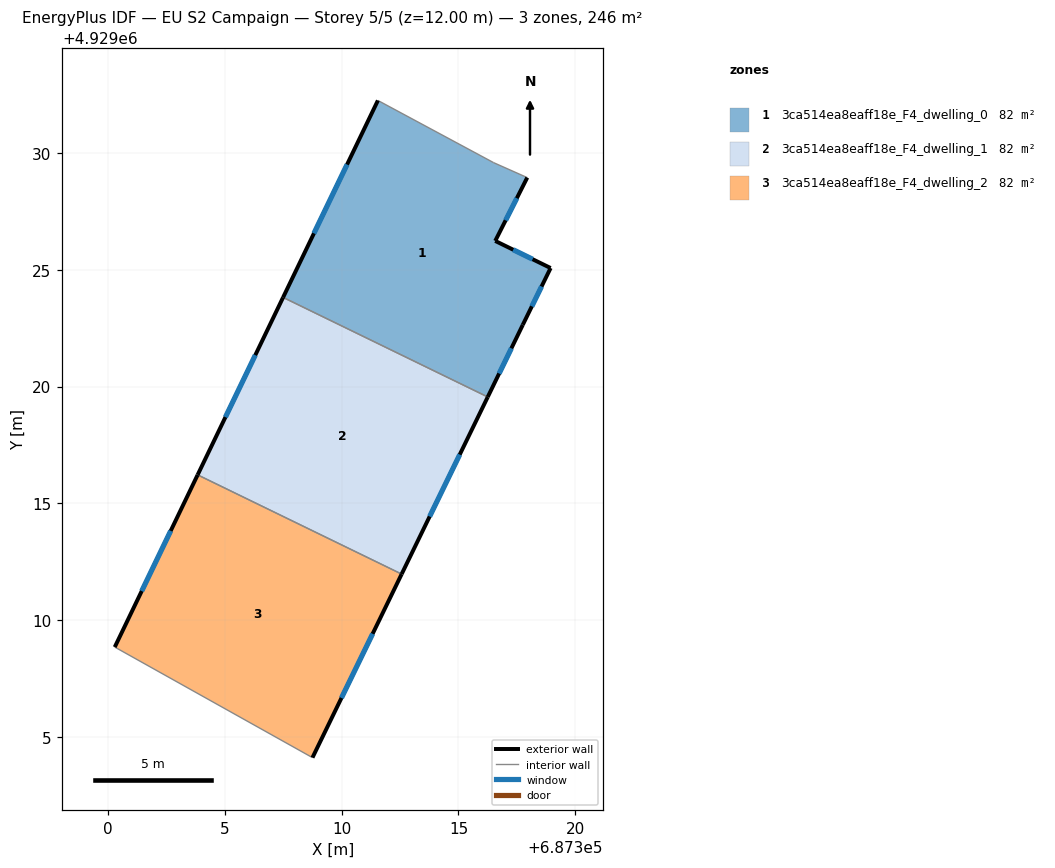
=== STOREY PLAN SPEC (per zone: floor XY polygon, exterior-wall plan segments, windows/doors) ===
zone 1: 3ca514ea8eaff18e_F4_dwelling_0  (81.9 m²)
  floor: (687317.94, 4929028.94) (687316.57, 4929026.23) (687318.94, 4929025.07) (687317.75, 4929022.64) (687316.25, 4929019.55) (687307.50, 4929023.82) (687311.55, 4929032.24) (687316.50, 4929029.58)
  exterior wall: (687318.94, 4929025.07) – (687316.57, 4929026.23)  [2.6 m]
    window: (687318.17, 4929025.45) – (687317.34, 4929025.85)  [1.0 m²]
  exterior wall: (687317.75, 4929022.64) – (687318.94, 4929025.07)  [2.7 m]
    window: (687318.14, 4929023.43) – (687318.56, 4929024.28)  [1.0 m²]
  exterior wall: (687316.25, 4929019.55) – (687317.75, 4929022.64)  [3.4 m]
    window: (687316.74, 4929020.56) – (687317.27, 4929021.64)  [1.3 m²]
  exterior wall: (687311.55, 4929032.24) – (687307.50, 4929023.82)  [9.4 m]
    window: (687310.23, 4929029.50) – (687308.82, 4929026.56)  [3.4 m²]
  exterior wall: (687316.57, 4929026.23) – (687317.94, 4929028.94)  [3.0 m]
    window: (687317.02, 4929027.11) – (687317.50, 4929028.06)  [1.1 m²]
  interior walls: 3
zone 2: 3ca514ea8eaff18e_F4_dwelling_1  (81.9 m²)
  floor: (687316.25, 4929019.55) (687312.57, 4929011.98) (687303.84, 4929016.22) (687307.50, 4929023.82)
  exterior wall: (687312.57, 4929011.98) – (687316.25, 4929019.55)  [8.4 m]
    window: (687313.77, 4929014.44) – (687315.05, 4929017.09)  [3.1 m²]
  exterior wall: (687307.50, 4929023.82) – (687303.84, 4929016.22)  [8.4 m]
    window: (687306.31, 4929021.35) – (687305.03, 4929018.69)  [3.1 m²]
  interior walls: 2
zone 3: 3ca514ea8eaff18e_F4_dwelling_2  (81.9 m²)
  floor: (687312.57, 4929011.98) (687308.75, 4929004.12) (687300.29, 4929008.85) (687303.84, 4929016.22)
  exterior wall: (687308.75, 4929004.12) – (687312.57, 4929011.98)  [8.7 m]
    window: (687309.99, 4929006.68) – (687311.33, 4929009.42)  [3.2 m²]
  exterior wall: (687303.84, 4929016.22) – (687300.29, 4929008.85)  [8.2 m]
    window: (687302.69, 4929013.83) – (687301.45, 4929011.25)  [3.0 m²]
  interior walls: 2

=== DERIVED (storey summary) ===
Building: EU S2 Campaign
Storey: 5 of 5  (floor level z = 12.00 m)
Storey gross floor area: 245.8 m²
Zones on this storey: 3
  - 3ca514ea8eaff18e_F4_dwelling_0: floor 81.9 m²; exterior wall 21.2 m (63.5 m²); 5 window(s) 7.8 m²; WWR 12.2%
  - 3ca514ea8eaff18e_F4_dwelling_1: floor 81.9 m²; exterior wall 16.9 m (50.6 m²); 2 window(s) 6.2 m²; WWR 12.2%
  - 3ca514ea8eaff18e_F4_dwelling_2: floor 81.9 m²; exterior wall 16.9 m (50.7 m²); 2 window(s) 6.2 m²; WWR 12.2%
Zone adjacency (shared interzone walls):
  - 3ca514ea8eaff18e_F4_dwelling_0 ↔ 3ca514ea8eaff18e_F4_dwelling_1
  - 3ca514ea8eaff18e_F4_dwelling_1 ↔ 3ca514ea8eaff18e_F4_dwelling_2